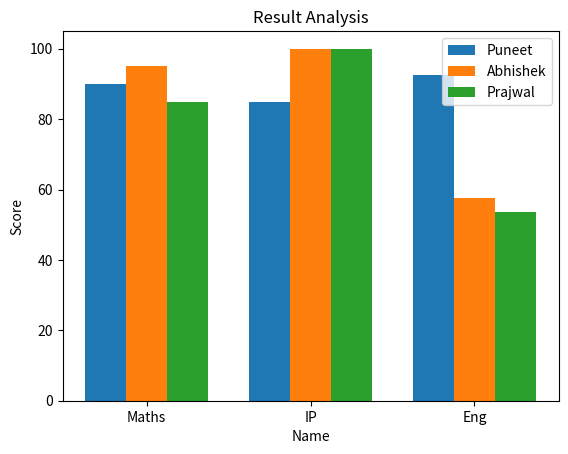

The matplotlib source for this figure: (Note: this script raises an exception after producing the figure.)
                        # Practical IP    SET A
"""i)Write the code to create a dataframe’df’ and answer  the question followed.
Name	Math	IP	English
Puneet	100	99	96
Prajwal	84	90	75
Abhishek97	100	94"""

import pandas as pd
data={'Maths':{'Puneet':100,'Prajwal':84,'Abhishek':97},
     'IP':{'Puneet':99,'Prajwal':90,'Abhishek':100},
     'English':{'Puneet':96,'Prajwal':75,'Abhishek':94}
     }
df=pd.DataFrame(data)
print(df)
#i)a)	Write a command to add one column Total=Math+IP+English
      

df['Total']=df['Maths']+df['IP']+df['English']
print(df)

#b)      Write a command to add one row Raju with values 75.6,87.5,66
df.loc['Raju', :] = [75, 83, 89,247]
print(df)
#c)	Write a command to print Score of Math and IP only.
df=df[['Maths','IP']]
print(df)
#d)	Write a command to update marks in IP of Abhishek  85

df.at['Abhishek','IP']=85
print(df)
#e)	Write a command to delete a row Prajwal.

df=df.drop('Raju')
print(df)

"""Write a python program to display the given  Result using  a bar chart (table is given in Q1.(A)
(i)	Set the title of graph is “Result Analysis”
(ii)	Display the legends.
(iii)	Display the label of x axis to Name” and y axis  to “score"""

import numpy as np
import matplotlib.pyplot as plt

subject = ['Maths', 'IP', 'Eng']

Puneet = [90, 85, 92.5]
Abhishek= [95, 100.0, 57.48]
Prajwal= [85, 100.0, 53.58]
x_axis = np.arange(len(subject))
plt.bar(x_axis - 0.25, Puneet, 0.25, label='Puneet')
plt.bar(x_axis, Abhishek, 0.25, label='Abhishek')
plt.bar(x_axis + 0.25, Prajwal, 0.25, label='Prajwal')
plt.xticks(x_axis,subject)
plt.legend(loc=1)
# Adding titles and labels

plt.xlabel("Name")
plt.ylabel("Score")
plt.title("Result Analysis")
plt.show()
#_________________________________________________________________________________________________________________________________________________________

                         #SET-B
#1.	Write a program to generate a series using a dictionary to represent month number and month names.
import pandas as pd
def Ser_dic():
    di = {1:'January',2:'February',3:'March',4:'April',5:'May',6:'June',
          7:'July',8:'August',9:'September',10:'October',11:'November',12:'December'}
    s = pd.Series(di)
    print(s)
Ser_dic()
#b) Write a program to generate a series of marks of 10 students. Give grace marks up to 5 of those who are having <33 marks and print the new list of the marks.
import pandas as pd
def Ser_stumarks():
    std_marks = []
    for i in range(1,11):
        m = int(input("Enter the marks:"))
        std_marks.append(m)
    s = pd.Series(index=range(1201,1211),data=std_marks)
    s[s<33]=s+5
    print("New List is:")
    print(s[s>=33])
Ser_stumarks()
#2.Consider the table
#1.	Create a dataframe using lists.
#2.	Display books for class XII.
#3.	Display the books whose price is more than 250.
#4.	Plot these data on line chart.

import pandas as pd
import matplotlib.pyplot as mpp
#Answer 1
data={'BookID':['B0001','B0002','B0003','B0004','B0005','B0006'],\
      'Subject':['Computer Science','Computer Science','Computer Appllications',\
      'Informatics Practices','Artificial Intelligence','Informatics Practices'],\
      'Class':['XII','XII','X','XII','IX','XII'],\
      'Publisher':['NCERT','Dhanpat Rai','BPB','NCERT','KIPS','Oswal books'],\
      'Price':[270,340,120,270,340,299]}
books=pd.DataFrame(data)
#Asnwer 2
print("Class XII Books:")
print(books[books['Class']=='XII'].to_string(header=False,index=False))
print("***********************************************************")
#Asnwer 3
print("Books having price more than 250")
print(books[books['Price']>250].to_string(header=False,index=False))
#Answer 4
books.plot(x='Subject',y='Price',kind='line')
mpp.show()
#_____________________________________________________________________________________________________________________
 #                                                               Set-C

import pandas as pd 
Cr_No=[1,2,3,4]
Name=['Arnesh Gupta','Aditya Tiwari','Sakhsham De','Aryan Kunwar']
Score1=[92,65,70,80]
Score2=[83,45,91,75]
data={'Cr_No':Cr_No,'Name':Name,'Score1':Score1,'Score2':Score2}
crickter=pd.DataFrame(data)
print(crickter)
#ii) Dispaly the highest score in both Score1 and Score2 of the Dataframe
print("\n\n#ii. Display the highest score in both Score1 and Score2 of the Dataframe\n\n")
print("Highest of Score1:",crickter['Score1'].max())
print("Highest of Score2:",crickter['Score2'].max())

#iii) Display the Daaframe.
print("\n\n#iii. Display the DataFrame\n\n")
print(crickter)
#iv) Display the details of Sakhsham De
print("\n\n#iv. Display the details of Sakhsham De\n\n")
print(crickter[crickter['Name']=='Sakhsham De'])

import pandas as pd
import matplotlib.pyplot as plt

# Creating a DataFrame using lists
data = {
    'BookID': ['B0001', 'B0002', 'B0003', 'B0004', 'B0005', 'B0006'],
    'Subject': ['Computer Science', 'Computer Science', 'Computer Applications', 'Informatics Practices', 'Artificial Intelligence', 'Informatics Practices'],
    'BookTitle': ['NCERT Computer Science', 'Move fast with computer science', 'Sample Papers', 'NCERT Computer Science', 'Artificial Intelligence', 'CBSE Questions Bank'],
    'Class': ['XII', 'XII', 'X', 'XII', 'IX', 'XII'],
    'Publisher': ['NCERT', 'Dhanpat Rai', 'BPB', 'NCERT', 'KIPS', 'Oswal Books'],
    'Price': [270, 340, 120, 270, 340, 299]
}

df = pd.DataFrame(data)
print(df)

# Display books for class XII
class_XII_books = df[df['Class'] == 'XII']
print("Books for Class XII:\n", class_XII_books)

# Display the books whose price is more than 250
expensive_books = df[df['Price'] > 250]
print("\nExpensive Books:\n", expensive_books)

# Plotting data on a pie chart
class_distribution = df['Class'].value_counts()
plt.pie(class_distribution, labels=class_distribution.index, autopct='%1.1f%%', startangle=90)
plt.title('Class Distribution of Books')
plt.show()



